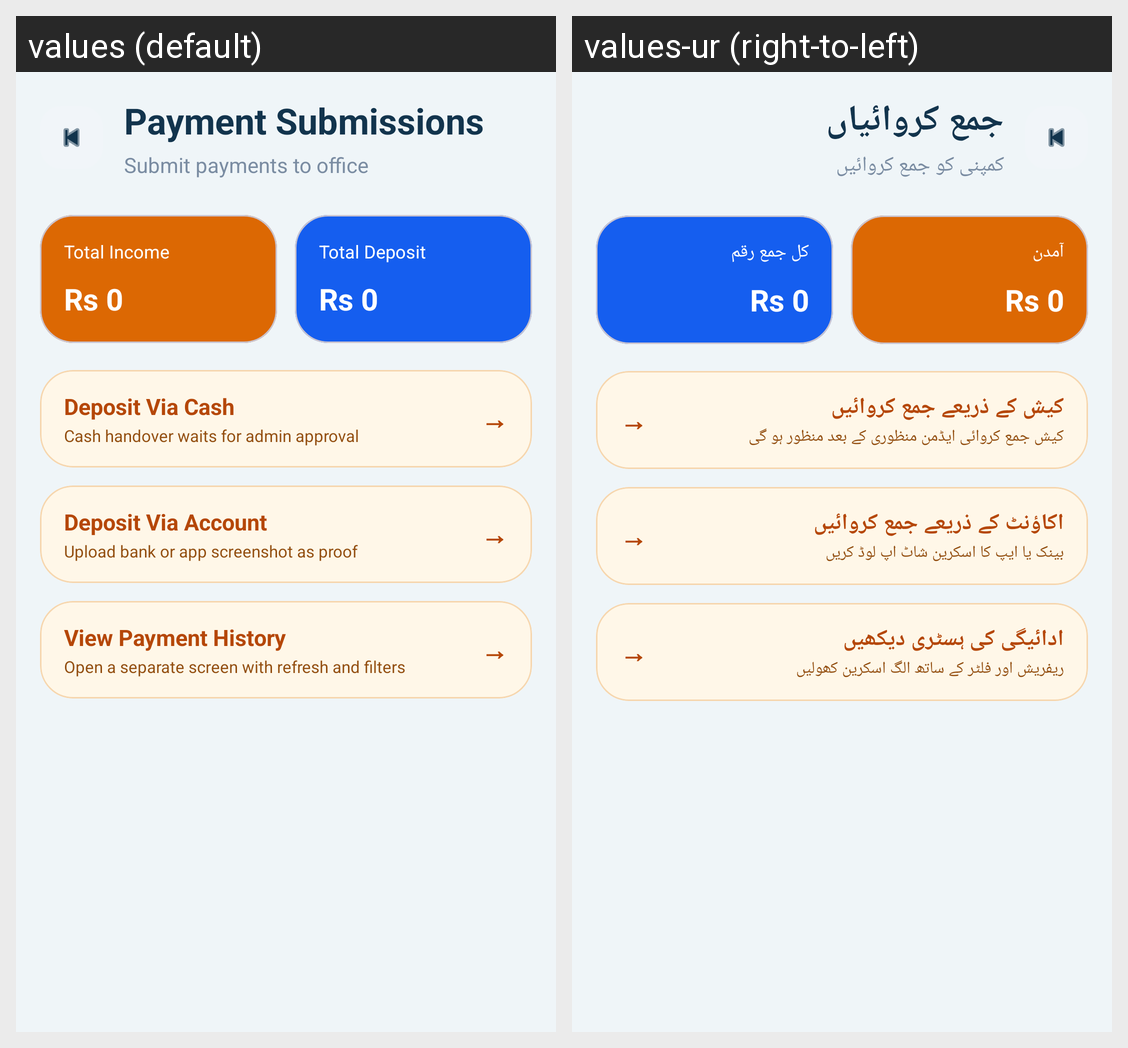

This grid shows one Android layout under two languages. Give, for every string resource on the screen, its name, the default text and each shown locale's text.
Android screen res/layout/activity_payment_submission.xml rendered under 2 locales, left to right: values (default), values-ur (right-to-left). Device: Nexus 5 (rendered at 1080×1920; each locale shown at half size, 540×960, under a caption strip naming it); theme Theme.IshaqCargo.
Strings drawn on this screen, with the default value and each locale's value (text and hints the layout hard-codes, and strings that could not be matched under every locale, appear in the picture but are not listed):

payment_submissions
  values: Payment Submissions
  values-ur: جمع کروائیاں

send_payment_new_subtitle
  values: Submit payments to office
  values-ur: کمپنی کو جمع کروائیں

payment_total_income
  values: Total Income
  values-ur: آمدن

payment_amount_placeholder
  values: Rs 0
  values-ur: Rs 0

payment_total_deposit
  values: Total Deposit
  values-ur: کل جمع رقم

payment_deposit_cash
  values: Deposit Via Cash
  values-ur: کیش کے ذریعے جمع کروائیں

payment_deposit_cash_subtitle
  values: Cash handover waits for admin approval
  values-ur: کیش جمع کروائی ایڈمن منظوری کے بعد منظور ہو گی

history_arrow
  values: →
  values-ur: →

payment_deposit_account
  values: Deposit Via Account
  values-ur: اکاؤنٹ کے ذریعے جمع کروائیں

payment_deposit_account_subtitle
  values: Upload bank or app screenshot as proof
  values-ur: بینک یا ایپ کا اسکرین شاٹ اپ لوڈ کریں

payment_history_card_title
  values: View Payment History
  values-ur: ادائیگی کی ہسٹری دیکھیں

payment_history_card_subtitle
  values: Open a separate screen with refresh and filters
  values-ur: ریفریش اور فلٹر کے ساتھ الگ اسکرین کھولیں
